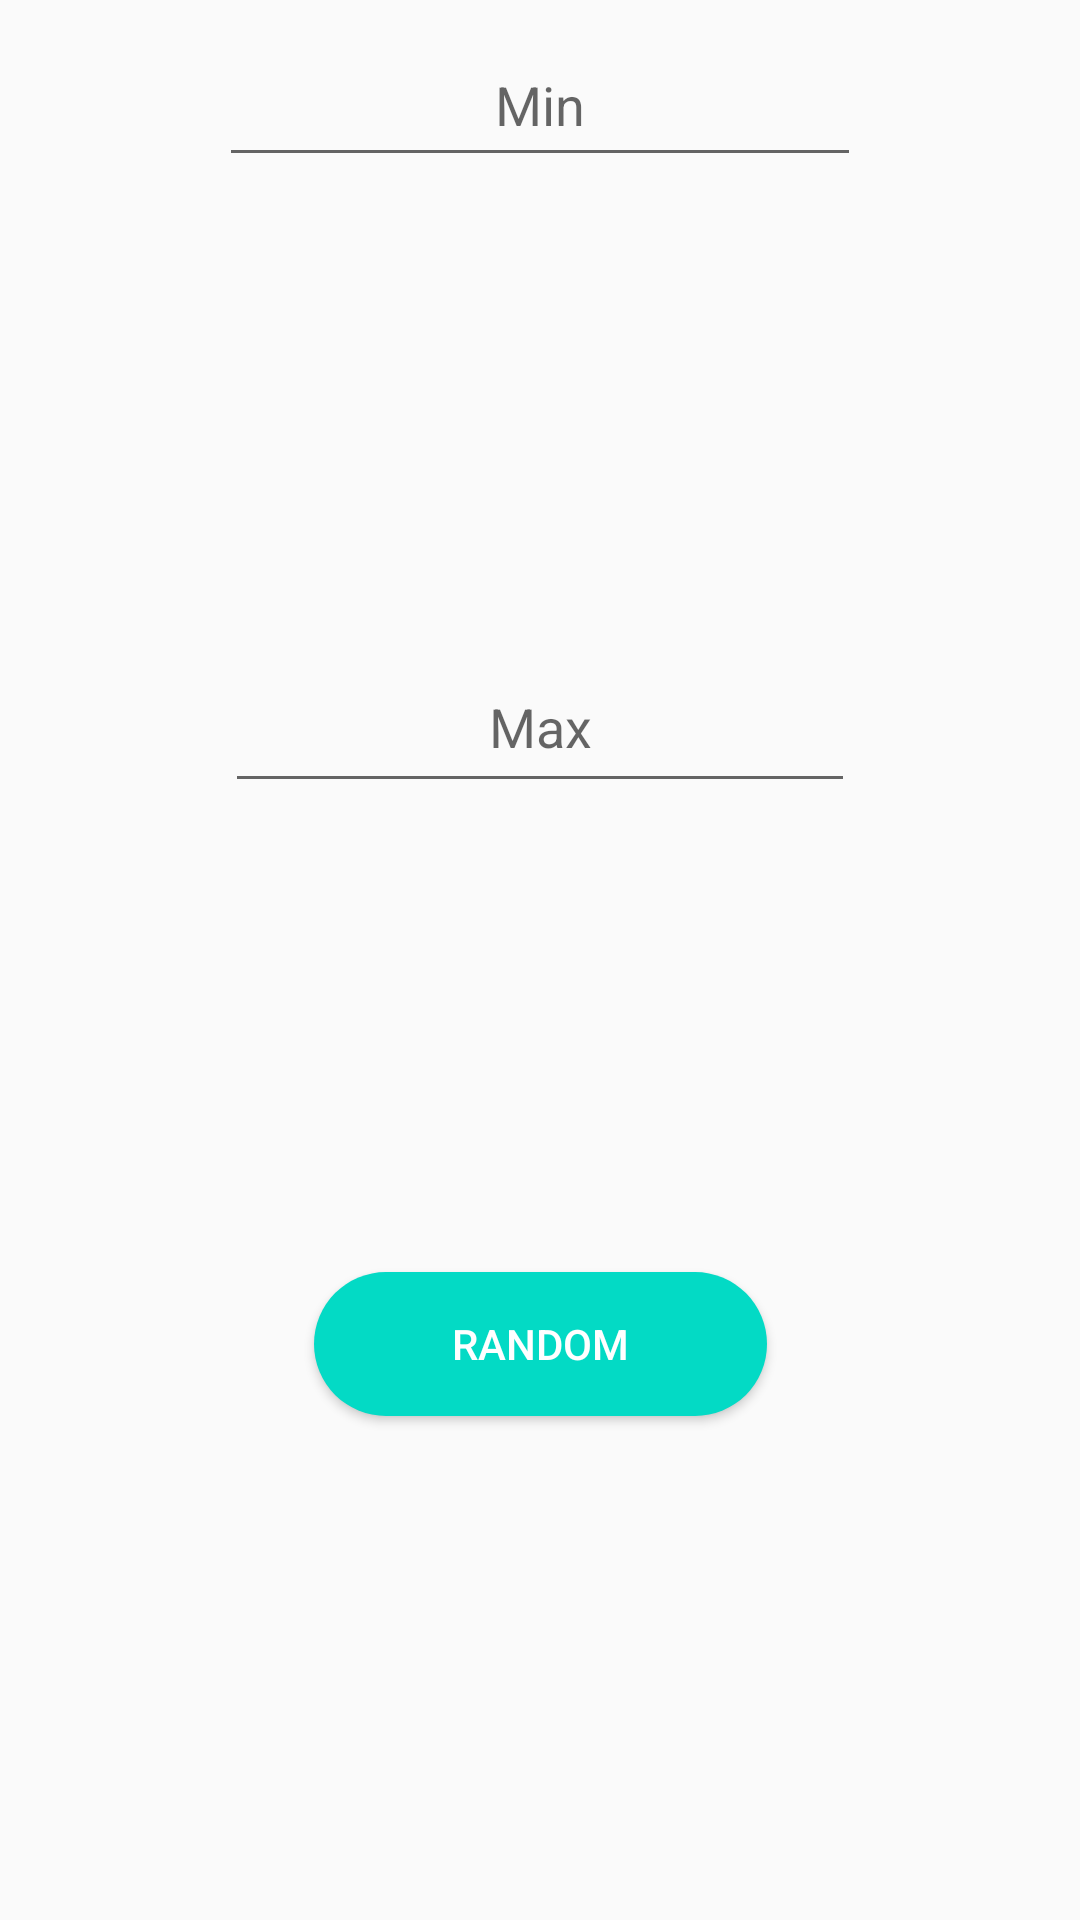

Layout XML and referenced resources for this Android screen:
<!-- AndroidManifest.xml: application theme AppTheme -->
<!-- res/layout/activity_random.xml -->
<?xml version="1.0" encoding="utf-8"?>
<android.support.constraint.ConstraintLayout xmlns:android="http://schemas.android.com/apk/res/android"
    xmlns:app="http://schemas.android.com/apk/res-auto"
    xmlns:tools="http://schemas.android.com/tools"
    android:layout_width="match_parent"
    android:layout_height="match_parent"
    tools:context=".RandomActivity">

    <EditText
        android:id="@+id/minInput"
        android:layout_width="214dp"
        android:layout_height="51dp"
        android:layout_marginBottom="8dp"
        android:layout_marginEnd="8dp"
        android:layout_marginLeft="8dp"
        android:layout_marginRight="8dp"
        android:layout_marginStart="8dp"
        android:layout_marginTop="8dp"
        android:ems="10"
        android:gravity="center"
        android:hint="Min"
        android:inputType="numberDecimal"
        app:layout_constraintBottom_toTopOf="@+id/maxInput"
        app:layout_constraintEnd_toEndOf="parent"
        app:layout_constraintStart_toStartOf="parent"
        app:layout_constraintTop_toTopOf="parent" />

    <EditText
        android:id="@+id/max_input"
        android:layout_width="210dp"
        android:layout_height="54dp"
        android:layout_marginBottom="68dp"
        android:layout_marginEnd="8dp"
        android:layout_marginLeft="8dp"
        android:layout_marginRight="8dp"
        android:layout_marginStart="8dp"
        android:ems="10"
        android:gravity="center"
        android:hint="Max"
        android:inputType="numberDecimal"
        app:layout_constraintBottom_toTopOf="@+id/showResult"
        app:layout_constraintEnd_toEndOf="parent"
        app:layout_constraintStart_toStartOf="parent" />

    <Button
        android:id="@+id/randomButton"
        android:layout_width="151dp"
        android:layout_height="wrap_content"
        android:layout_marginBottom="168dp"
        android:layout_marginEnd="8dp"
        android:layout_marginLeft="8dp"
        android:layout_marginRight="8dp"
        android:layout_marginStart="8dp"
        android:background="@drawable/button"
        android:text="Random"
        android:textColor="#ffffff"
        app:layout_constraintBottom_toBottomOf="parent"
        app:layout_constraintEnd_toEndOf="parent"
        app:layout_constraintStart_toStartOf="parent" />

    <TextView
        android:id="@+id/showResult"
        android:layout_width="wrap_content"
        android:layout_height="0dp"
        android:layout_marginBottom="40dp"
        android:layout_marginEnd="8dp"
        android:layout_marginLeft="8dp"
        android:layout_marginRight="8dp"
        android:layout_marginStart="8dp"
        android:textSize="36sp"
        app:layout_constraintBottom_toTopOf="@+id/randomButton"
        app:layout_constraintEnd_toEndOf="parent"
        app:layout_constraintHorizontal_bias="0.497"
        app:layout_constraintStart_toStartOf="parent" />

</android.support.constraint.ConstraintLayout>
<!-- resources referenced by this layout -->
<resources>
  <!-- drawable button (drawable) -->
  <?xml version="1.0" encoding="utf-8"?>
  <selector xmlns:android="http://schemas.android.com/apk/res/android">
      <item>
          <shape>
              <solid android:color="@color/colorAccent"/>
              <corners android:radius="200dp"/>
          </shape>
      </item>
  </selector>
  <style name="AppTheme" parent="Theme.AppCompat.Light.DarkActionBar">
          
          <item name="colorPrimary">#303030</item>
          <item name="colorPrimaryDark">#303030</item>
          <item name="colorAccent">@color/colorAccent</item>
      </style>
  <!-- not gathered from this repository: default colours our renderer supplied (Android Studio template values) -->
  <color name="colorAccent">#FF03DAC5</color>
</resources>
